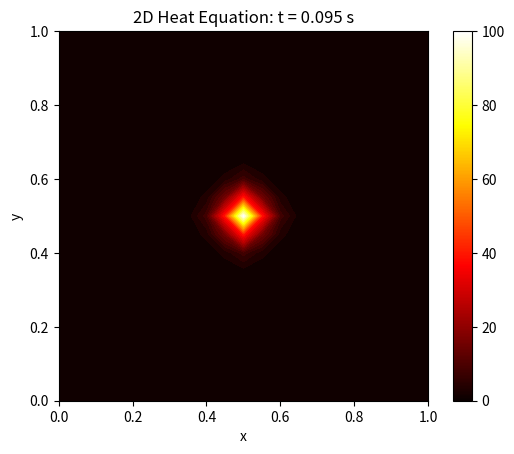

Recreate this plot in Python. (Note: this script raises an exception after producing the figure.)
#solotion of heat equation by Crank-Nicolson method in Similutaion
import numpy as np
import matplotlib.pyplot as plt
from matplotlib.animation import FuncAnimation
from scipy.sparse import diags, kron, identity
from scipy.sparse import diags, kron, identity
from scipy.sparse.linalg import spsolve

Lx, Ly=1.0, 1.0          #It is the size of the metal conducter eg(1m*1m)
Nx, Ny=20, 20            #frames no in x&y axis
dx, dy = Lx/Nx, Ly/Ny    #gap between the frames
alpha= 0.01              #it is the constant of the conducter, proportional to the rate of flowing speed
dt= 0.001                #time interval
T= 0.1                   #similutaion time
Nt = int(T/dt)           #no of steps!

x=np.linspace(0,Lx,Nx+1)
y=np.linspace(0,Ly,Ny+1)
X,Y = np.meshgrid(x,y,indexing='ij') # this makes the visual plate in form of arrays

u= np.zeros((Nx+1,Ny+1))
u[Nx//2,Ny//2] =100  # we considering the heat is spread from the center since at time=0 the  temperature of thee middle is 100 dgr celcius

def flatten(u):
    return u[1:-1,1:-1].flatten()
def reshape(u_vec):
    return u_vec.reshape((Nx-1,Ny-1)) #reshaping the plate

rx = alpha * dt / (2 * dx**2)
ry = alpha * dt / (2 * dy**2) # this is the constant crank Nicolson Formula

Ix = identity(Nx-1)
Iy = identity(Ny-1)

ex = np.ones(Nx-1)
ey = np.ones(Ny-1)

Tx = diags([ex, -2*ex, ex], [-1, 0, 1], shape=(Nx-1, Nx-1))
Ty = diags([ey, -2*ey, ey], [-1, 0, 1], shape=(Ny-1, Ny-1)) #2nd ordeer derivative

L = kron(Iy, Tx) + kron(Ty, Ix)    #2d laplacian i.e using matrix multiplication

A = identity((Nx-1)*(Ny-1)) - rx * L
B = identity((Nx-1)*(Ny-1)) + rx * L

u_interior = flatten(u)

fig, ax = plt.subplots()
im = ax.imshow(u, cmap='hot', origin='lower', extent=[0, Lx, 0, Ly], vmin=0, vmax=100)
cbar = plt.colorbar(im)
ax.set_title("2D Heat Equation: t = 0.00")
ax.set_xlabel('x')
ax.set_ylabel('y')

def update(frame):
    global u_interior
    for _ in range(5):
        rhs = B @ u_interior
        u_interior = spsolve(A, rhs)
        u[1:-1, 1:-1] = reshape(u_interior)
    
    ax.clear()
    cp = ax.contourf(X, Y, u, cmap='hot', levels=50)
    ax.set_title(f"2D Heat Equation: t = {frame*5*dt:.3f} s")
    ax.set_xlabel('x')
    ax.set_ylabel('y')
    return cp.collections

anim = FuncAnimation(fig, update, frames=Nt//5, interval=50, blit=False)
plt.show()
anim.save("heat2d.mp4", fps=20, dpi=150)